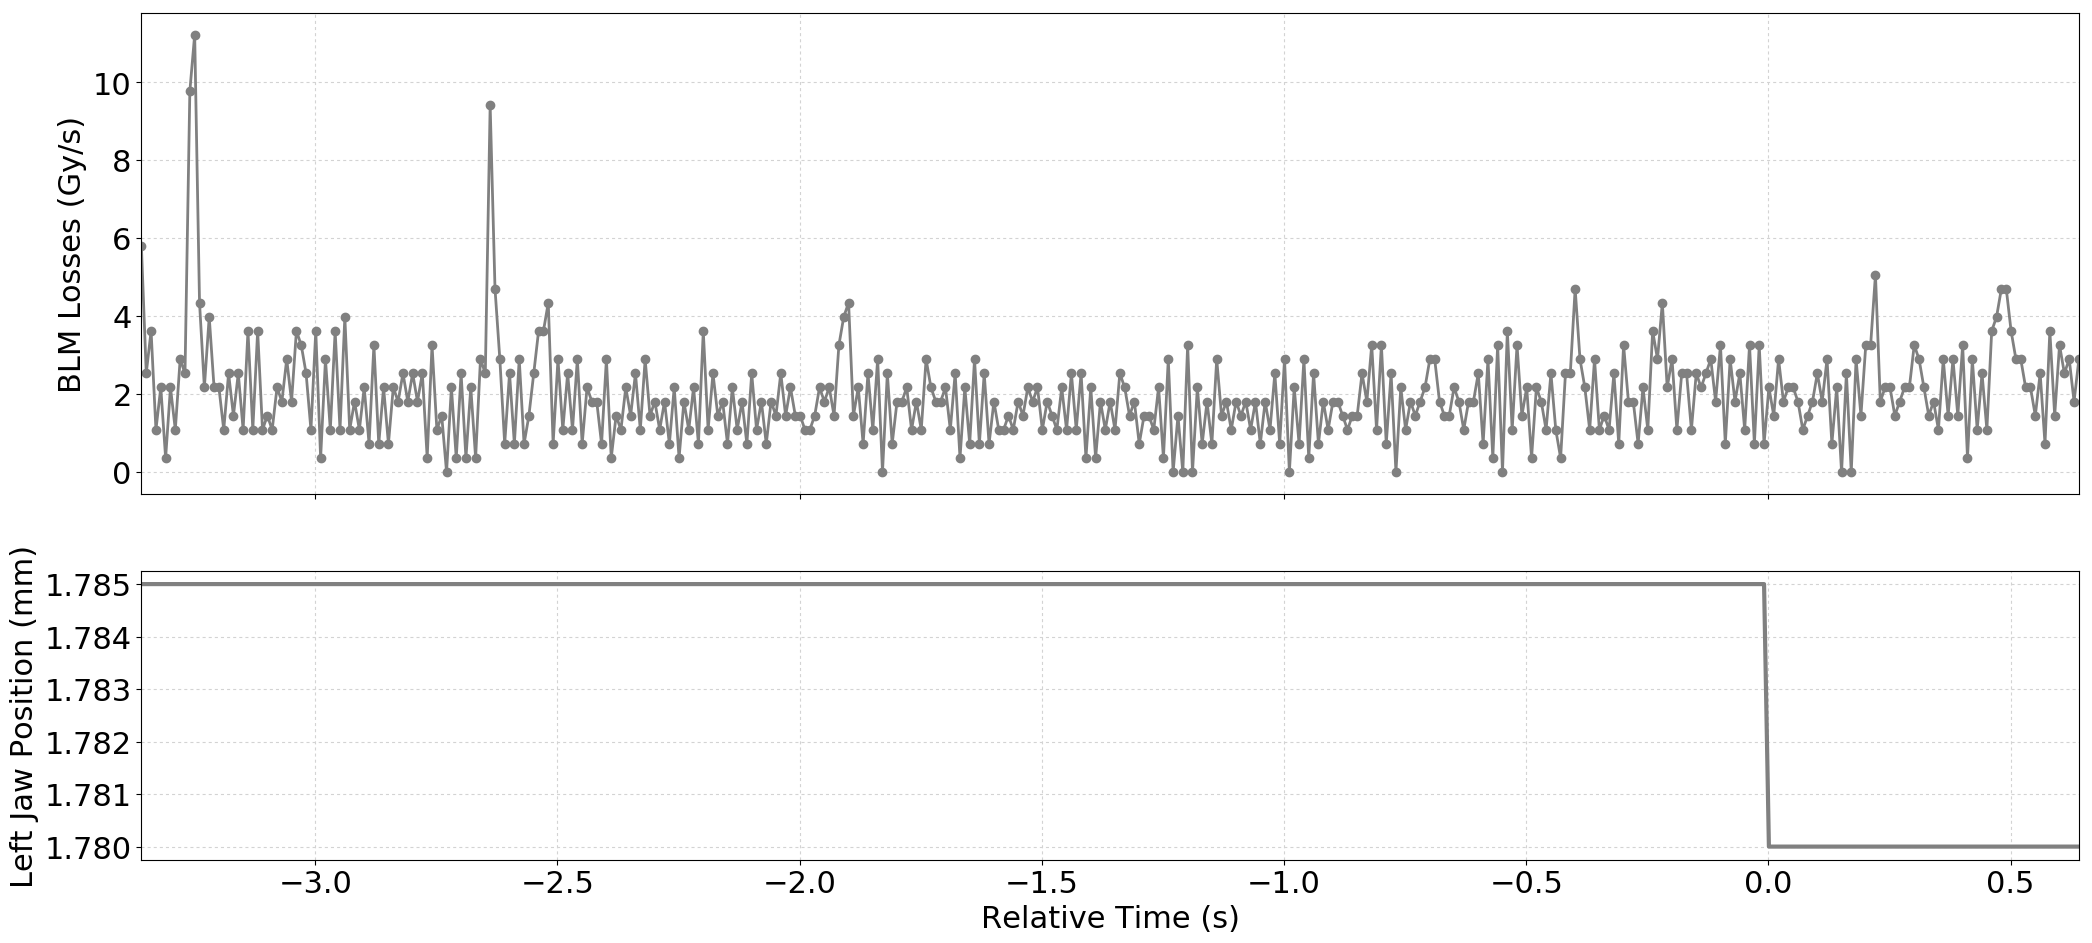

Values plotted in this chart, from the file beside it:
Timestamp, position, BLMTI.06L7.B1E10_TCP.C6L7.B1
1494675703530, 1.785, 5.792000000000001e-06
1494675703540, 1.785, 2.5340000000000002e-06
1494675703550, 1.785, 3.62e-06
1494675703560, 1.785, 1.0859999999999999e-06
1494675703570, 1.785, 2.1719999999999997e-06
1494675703580, 1.785, 3.6200000000000004e-07
1494675703590, 1.785, 2.1719999999999997e-06
1494675703600, 1.785, 1.0859999999999999e-06
1494675703610, 1.785, 2.8960000000000003e-06
1494675703620, 1.785, 2.5340000000000002e-06
1494675703630, 1.785, 9.774e-06
1494675703640, 1.785, 1.1222e-05
1494675703650, 1.785, 4.343999999999999e-06
1494675703660, 1.785, 2.1719999999999997e-06
1494675703670, 1.785, 3.982e-06
1494675703680, 1.785, 2.1719999999999997e-06
1494675703690, 1.785, 2.1719999999999997e-06
1494675703700, 1.785, 1.0859999999999999e-06
1494675703710, 1.785, 2.5340000000000002e-06
1494675703720, 1.785, 1.4480000000000002e-06
1494675703730, 1.785, 2.5340000000000002e-06
1494675703740, 1.785, 1.0859999999999999e-06
1494675703750, 1.785, 3.62e-06
1494675703760, 1.785, 1.0859999999999999e-06
1494675703770, 1.785, 3.62e-06
1494675703780, 1.785, 1.0859999999999999e-06
1494675703790, 1.785, 1.4480000000000002e-06
1494675703800, 1.785, 1.0859999999999999e-06
1494675703810, 1.785, 2.1719999999999997e-06
1494675703820, 1.785, 1.81e-06
1494675703830, 1.785, 2.8960000000000003e-06
1494675703840, 1.785, 1.81e-06
1494675703850, 1.785, 3.62e-06
1494675703860, 1.785, 3.258e-06
1494675703870, 1.785, 2.5340000000000002e-06
1494675703880, 1.785, 1.0859999999999999e-06
1494675703890, 1.785, 3.62e-06
1494675703900, 1.785, 3.6200000000000004e-07
1494675703910, 1.785, 2.8960000000000003e-06
1494675703920, 1.785, 1.0859999999999999e-06
1494675703930, 1.785, 3.62e-06
1494675703940, 1.785, 1.0859999999999999e-06
1494675703950, 1.785, 3.982e-06
1494675703960, 1.785, 1.0859999999999999e-06
1494675703970, 1.785, 1.81e-06
1494675703980, 1.785, 1.0859999999999999e-06
1494675703990, 1.785, 2.1719999999999997e-06
1494675704000, 1.785, 7.240000000000001e-07
1494675704010, 1.785, 3.258e-06
1494675704020, 1.785, 7.240000000000001e-07
1494675704030, 1.785, 2.1719999999999997e-06
1494675704040, 1.785, 7.240000000000001e-07
1494675704050, 1.785, 2.1719999999999997e-06
1494675704060, 1.785, 1.81e-06
1494675704070, 1.785, 2.5340000000000002e-06
1494675704080, 1.785, 1.81e-06
1494675704090, 1.785, 2.5340000000000002e-06
1494675704100, 1.785, 1.81e-06
1494675704110, 1.785, 2.5340000000000002e-06
1494675704120, 1.785, 3.6200000000000004e-07
... 341 more rows
